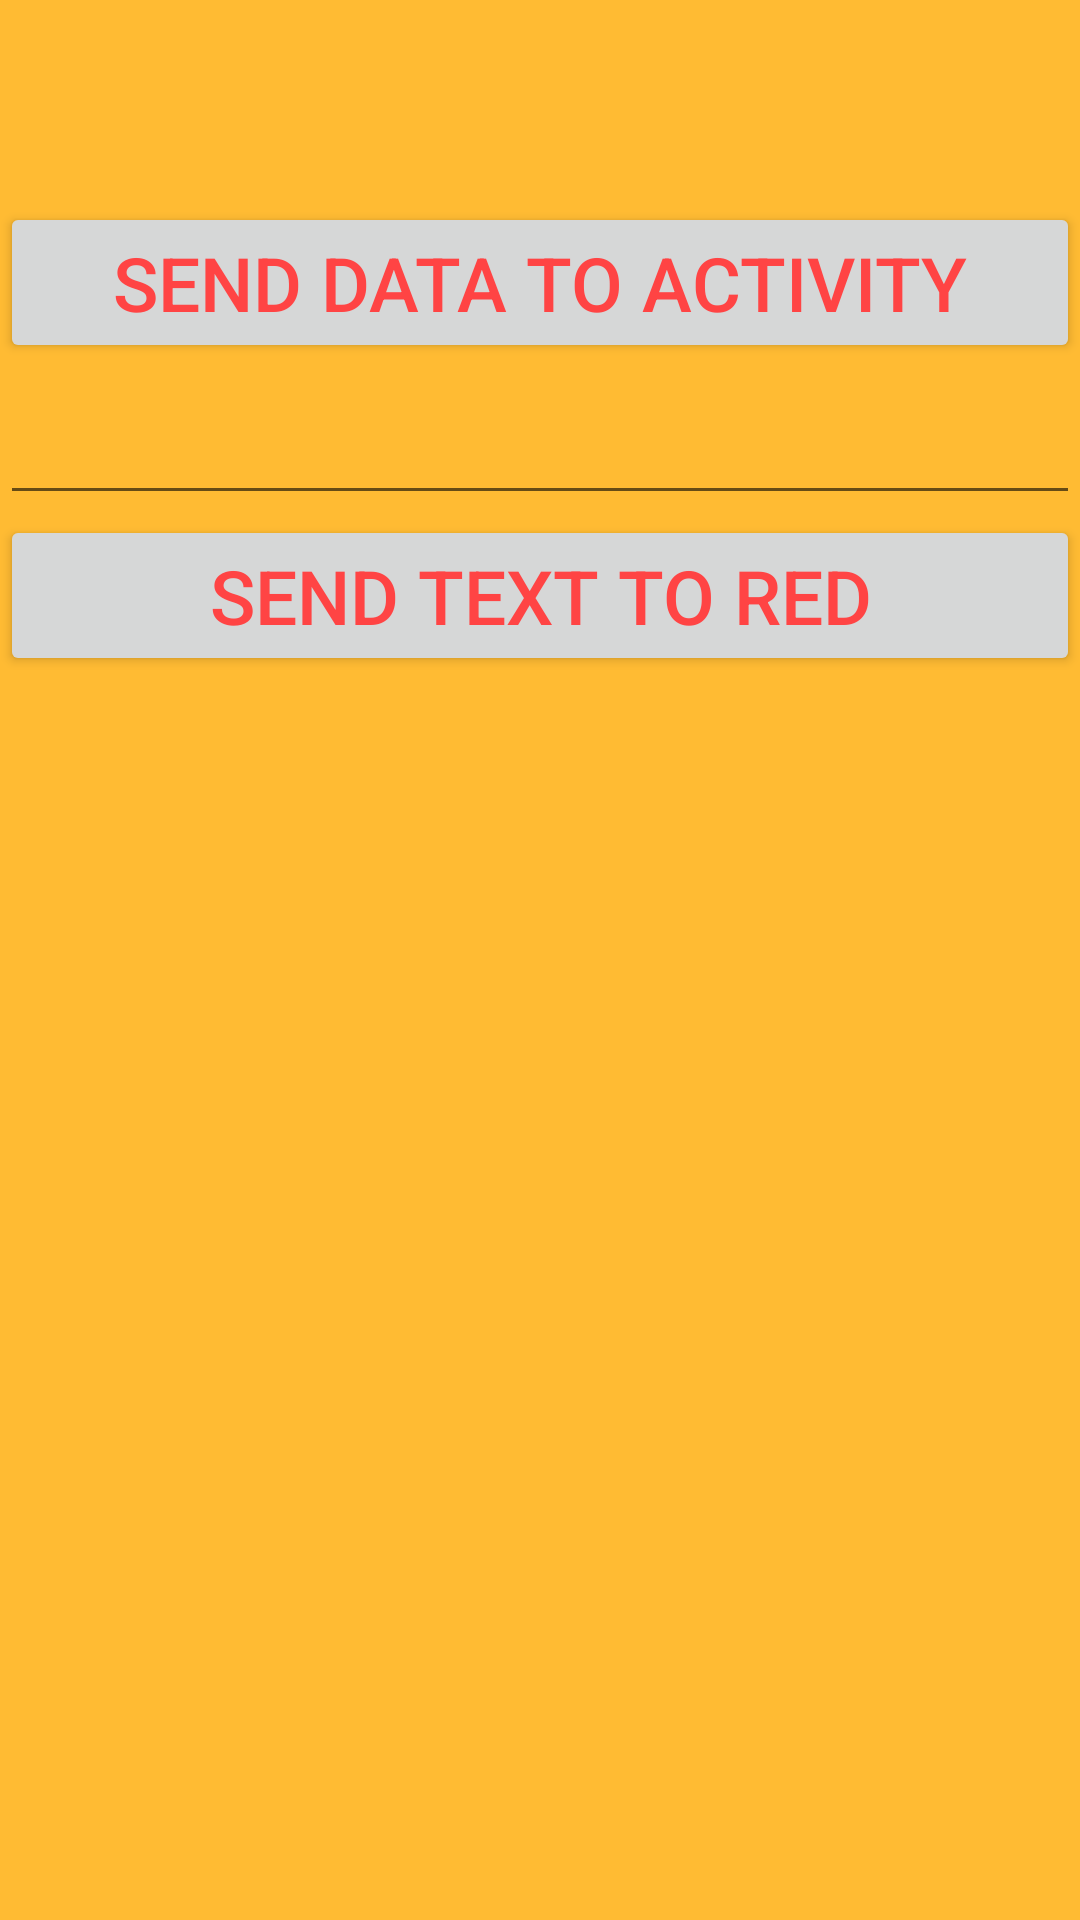

Here is an Android app screen rendered from its layout file. Give the layout XML and the strings, colors and styles it references.
<!-- AndroidManifest.xml: application theme AppTheme -->
<!-- res/layout/fragment_yellow.xml -->
<?xml version="1.0" encoding="utf-8"?>
<LinearLayout xmlns:android="http://schemas.android.com/apk/res/android"
    xmlns:tools="http://schemas.android.com/tools"
    android:layout_width="match_parent"
    android:layout_height="match_parent"
    android:background="@android:color/holo_orange_light"
    android:orientation="vertical"
    tools:context=".fragments.YellowFragment">

    <TextView
        android:id="@+id/tvFirstName"
        android:layout_width="match_parent"
        android:layout_height="wrap_content" />

    <TextView
        android:id="@+id/tvLastName"
        android:layout_width="match_parent"
        android:layout_height="wrap_content" />

    <Button
        android:id="@+id/btnSendData"
        android:layout_width="match_parent"
        android:layout_height="wrap_content"
        android:text="Send data to activity" />

    
    <EditText
        android:id="@+id/etTextValue"
        android:layout_width="match_parent"
        android:layout_height="wrap_content" />

    <Button
        android:id="@+id/btnSendToRed"
        android:layout_width="match_parent"
        android:layout_height="wrap_content"
        android:text="Send text to red"/>

</LinearLayout>
<!-- resources referenced by this layout -->
<resources>
  <style name="AppTheme" parent="Theme.AppCompat.Light.DarkActionBar">
          
          <item name="colorPrimary">@color/colorPrimary</item>
          <item name="colorPrimaryDark">@color/colorPrimaryDark</item>
          <item name="colorAccent">@color/colorAccent</item>
          <item name="android:textSize">25sp</item>
          <item name="android:textColor">@android:color/holo_red_light</item>
      </style>
  <!-- not gathered from this repository: default colours our renderer supplied (Android Studio template values) -->
  <color name="colorPrimary">#FF6200EE</color>
  <color name="colorPrimaryDark">#FF3700B3</color>
  <color name="colorAccent">#FF03DAC5</color>
</resources>
